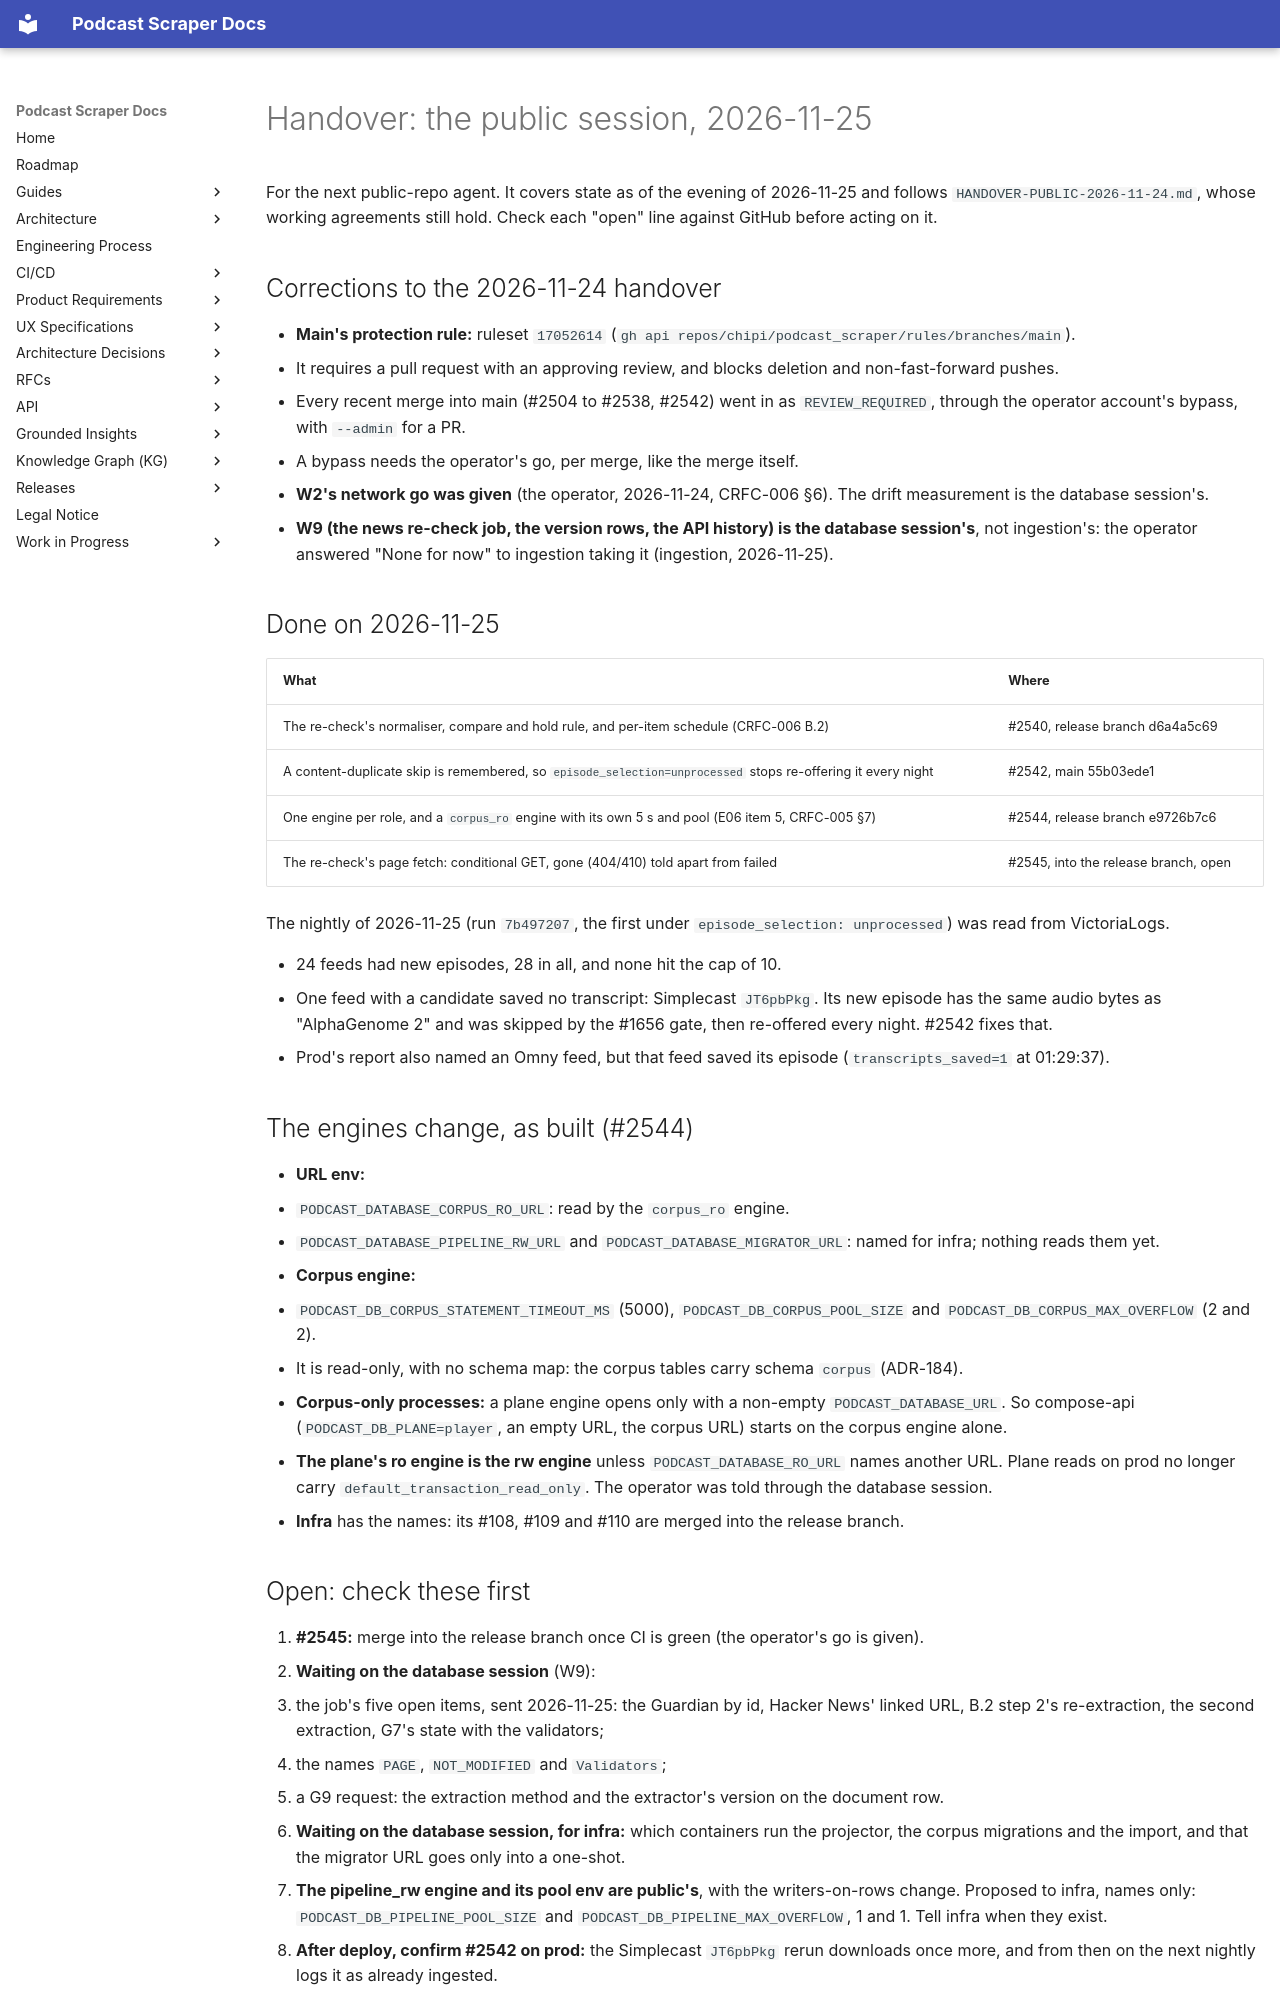

repository: chipi/podcast_scraper · page: wip/HANDOVER-PUBLIC-2026-11-25/index.html · generator: mkdocs

# Handover: the public session, 2026-11-25

For the next public-repo agent. It covers state as of the evening of 2026-11-25 and follows
`HANDOVER-PUBLIC-2026-11-24.md`, whose working agreements still hold. Check each "open" line against
GitHub before acting on it.

## Corrections to the 2026-11-24 handover

- **Main's protection rule:** ruleset `17052614` (`gh api repos/chipi/podcast_scraper/rules/branches/main`).
  - It requires a pull request with an approving review, and blocks deletion and non-fast-forward pushes.
  - Every recent merge into main (#2504 to #2538, #2542) went in as `REVIEW_REQUIRED`, through the
    operator account's bypass, with `--admin` for a PR.
  - A bypass needs the operator's go, per merge, like the merge itself.
- **W2's network go was given** (the operator, 2026-11-24, CRFC-006 §6). The drift measurement is
  the database session's.
- **W9 (the news re-check job, the version rows, the API history) is the database session's**, not
  ingestion's: the operator answered "None for now" to ingestion taking it (ingestion, 2026-11-25).

## Done on 2026-11-25

| What | Where |
| --- | --- |
| The re-check's normaliser, compare and hold rule, and per-item schedule (CRFC-006 B.2) | #2540, release branch d6a4a5c69 |
| A content-duplicate skip is remembered, so `episode_selection=unprocessed` stops re-offering it every night | #2542, main 55b03ede1 |
| One engine per role, and a `corpus_ro` engine with its own 5 s and pool (E06 item 5, CRFC-005 §7) | #2544, release branch e9726b7c6 |
| The re-check's page fetch: conditional GET, gone (404/410) told apart from failed | #2545, into the release branch, open |

The nightly of 2026-11-25 (run `7b497207`, the first under `episode_selection: unprocessed`) was
read from VictoriaLogs.

- 24 feeds had new episodes, 28 in all, and none hit the cap of 10.
- One feed with a candidate saved no transcript: Simplecast `JT6pbPkg`. Its new episode has the same
  audio bytes as "AlphaGenome 2" and was skipped by the #1656 gate, then re-offered every night.
  #2542 fixes that.
- Prod's report also named an Omny feed, but that feed saved its episode
  (`transcripts_saved=1` at 01:29:37).

## The engines change, as built (#2544)

- **URL env:**
  - `PODCAST_DATABASE_CORPUS_RO_URL`: read by the `corpus_ro` engine.
  - `PODCAST_DATABASE_PIPELINE_RW_URL` and `PODCAST_DATABASE_MIGRATOR_URL`: named for infra; nothing
    reads them yet.
- **Corpus engine:**
  - `PODCAST_DB_CORPUS_STATEMENT_TIMEOUT_MS` (5000), `PODCAST_DB_CORPUS_POOL_SIZE` and
    `PODCAST_DB_CORPUS_MAX_OVERFLOW` (2 and 2).
  - It is read-only, with no schema map: the corpus tables carry schema `corpus` (ADR-184).
- **Corpus-only processes:** a plane engine opens only with a non-empty `PODCAST_DATABASE_URL`. So
  compose-api (`PODCAST_DB_PLANE=player`, an empty URL, the corpus URL) starts on the corpus engine
  alone.
- **The plane's ro engine is the rw engine** unless `PODCAST_DATABASE_RO_URL` names another URL.
  Plane reads on prod no longer carry `default_transaction_read_only`. The operator was told
  through the database session.
- **Infra** has the names: its #108, #109 and #110 are merged into the release branch.
